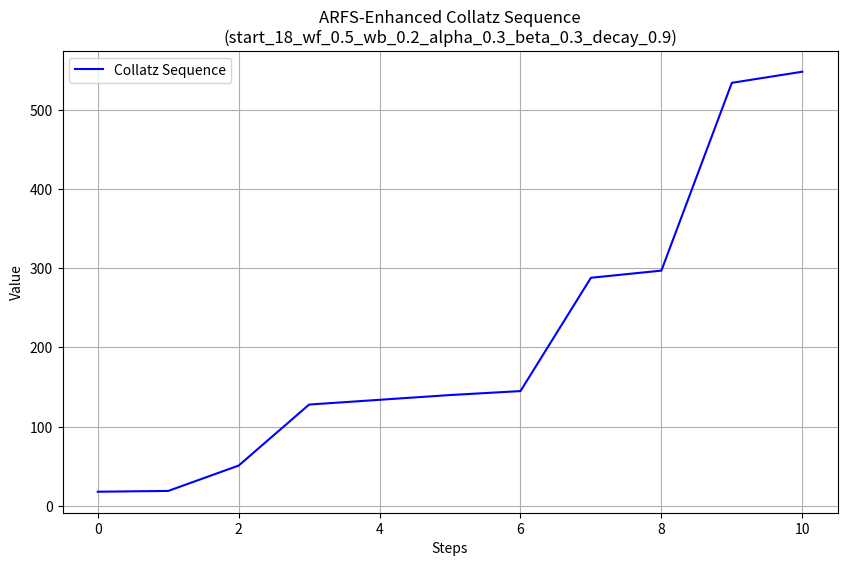
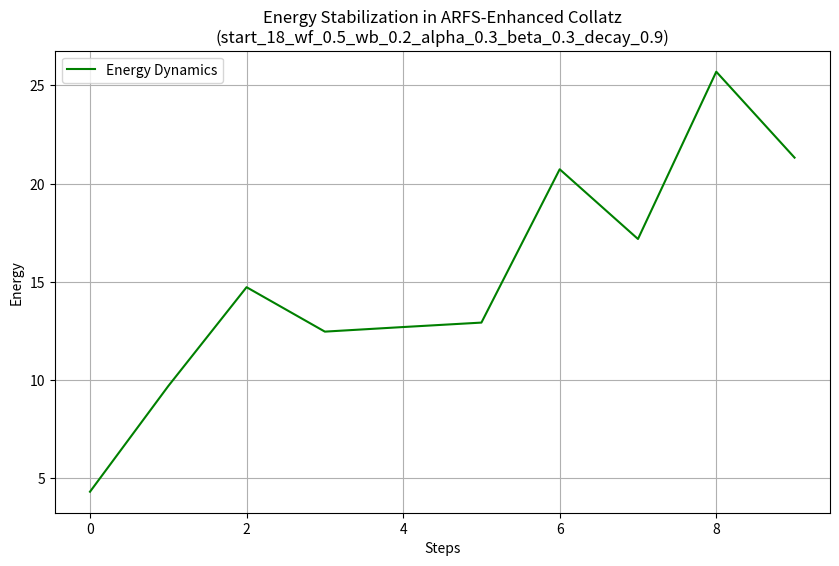

These charts were generated, in order, by the following Python code:
import numpy as np
import matplotlib.pyplot as plt
import json

# Define ARFS-based Collatz sequence function with decay factor
def arfs_collatz(n, steps, wf, wb, alpha, beta, decay_factor=0.95):
    """
    Simulate Collatz sequence with ARFS stabilization and decay factor.
    n: Starting number for Collatz sequence
    steps: Number of steps to simulate
    wf, wb: Forward and backward weights
    alpha, beta: Energy coefficients
    decay_factor: Reduces stabilization effect over time
    """
    sequence = [n]  # Store Collatz sequence
    energy_log = []  # Store energy dynamics

    for t in range(steps):
        current = sequence[-1]

        # Apply Collatz rules
        if current % 2 == 0:
            next_val = current // 2
        else:
            next_val = 3 * current + 1

        # ARFS stabilization with decay factor
        R = current
        X = next_val
        stabilization = (wf * X - wb * R) / (wf + wb + 1e-10)
        R_stabilized = R + decay_factor**t * stabilization  # Apply decay factor

        # Handle overflow by scaling down large numbers
        if abs(R_stabilized) > 1e9:
            R_stabilized = R_stabilized % 1e9  # Keep values within manageable bounds

        # Calculate energy with log-scaling to avoid overflow
        energy = alpha * np.log1p(abs(R_stabilized))**2 + beta * np.log1p(abs(X))**2
        energy_log.append((t, energy))

        # Append stabilized value to sequence
        sequence.append(max(1, int(R_stabilized)))  # Ensure values are >= 1

        # Stop if we reach 1 or detect a repeating pattern
        if len(sequence) > 2 and sequence[-1] == sequence[-2]:
            break

    return sequence, energy_log

# Function to automate experiments
def run_experiments(start_numbers, steps, wf_values, wb_values, alpha_values, beta_values, decay_factors):
    results = {}

    for start_number in start_numbers:
        for wf in wf_values:
            for wb in wb_values:
                for alpha in alpha_values:
                    for beta in beta_values:
                        for decay_factor in decay_factors:
                            key = f"start_{start_number}_wf_{wf}_wb_{wb}_alpha_{alpha}_beta_{beta}_decay_{decay_factor}"
                            sequence, energy_log = arfs_collatz(start_number, steps, wf, wb, alpha, beta, decay_factor)
                            results[key] = {
                                "sequence": sequence,
                                "energy_log": energy_log
                            }

    # Save results to JSON
    with open("arfs_collatz_experiments.json", "w") as f:
        json.dump(results, f, indent=4)

    return results

# Parameters for experiments
start_numbers = [18, 19, 20, 25]  # Range of starting numbers
steps = 10  # Maximum steps to simulate
wf_values = [0.5, 0.8, 0.9]  # Forward weights
wb_values = [0.2, 0.5, 0.7]  # Backward weights
alpha_values = [0.3, 0.5, 0.7]  # Energy coefficients for R
beta_values = [0.3, 0.5, 0.7]  # Energy coefficients for X
decay_factors = [0.90, 0.95, 0.99]  # Decay factors

# Run experiments
results = run_experiments(start_numbers, steps, wf_values, wb_values, alpha_values, beta_values, decay_factors)

# Example analysis for a specific experiment
example_key = list(results.keys())[0]
sequence = results[example_key]["sequence"]
energy_log = results[example_key]["energy_log"]

# Extract energy data for visualization
time = [t for t, _ in energy_log]
energy = [e for _, e in energy_log]

# Plot Collatz sequence for example
plt.figure(figsize=(10, 6))
plt.plot(range(len(sequence)), sequence, label="Collatz Sequence", color="blue")
plt.xlabel("Steps")
plt.ylabel("Value")
plt.title(f"ARFS-Enhanced Collatz Sequence\n({example_key})")
plt.grid()
plt.legend()
plt.savefig("arfs_collatz_sequence_example.png")
plt.show()

# Plot energy dynamics for example
plt.figure(figsize=(10, 6))
plt.plot(time, energy, label="Energy Dynamics", color="green")
plt.xlabel("Steps")
plt.ylabel("Energy")
plt.title(f"Energy Stabilization in ARFS-Enhanced Collatz\n({example_key})")
plt.grid()
plt.legend()
plt.savefig("arfs_collatz_energy_example.png")
plt.show()
